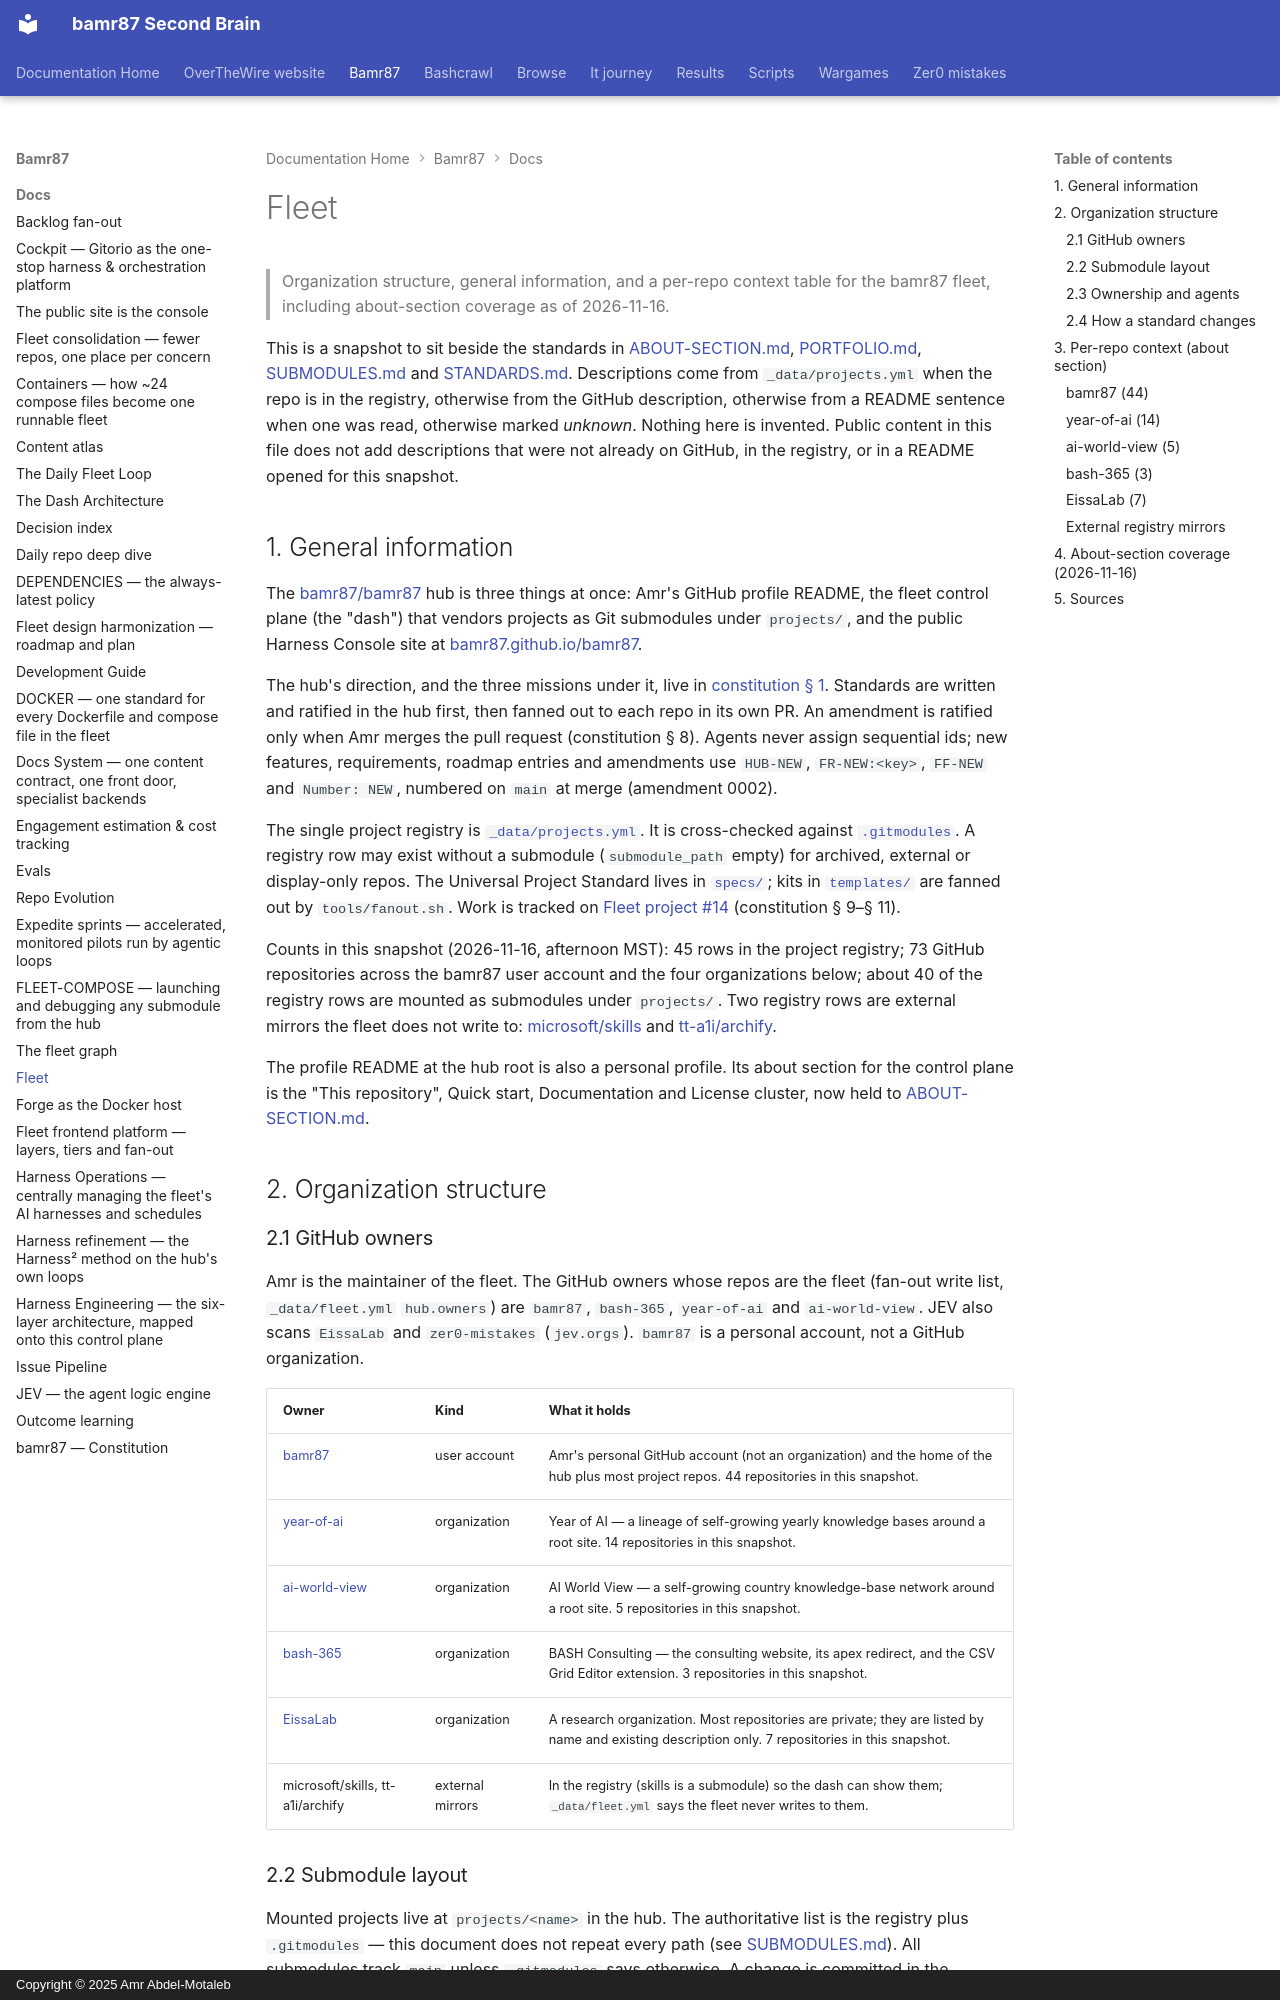

repository: bamr87/README · page: bamr87/docs/FLEET/index.html · generator: mkdocs · copyright: Copyright © 2025 Amr Abdel-Motaleb

---
source_file: docs/FLEET.md
source_repo: bamr87/bamr87
source_url: https://github.com/bamr87/bamr87/blob/main/docs/FLEET.md
title: Fleet
---
# Fleet

> Organization structure, general information, and a per-repo context table for the bamr87 fleet, including about-section coverage as of 2026-11-16.

This is a snapshot to sit beside the standards in [ABOUT-SECTION.md](ABOUT-SECTION.md), [PORTFOLIO.md](PORTFOLIO.md), [SUBMODULES.md](SUBMODULES.md) and [STANDARDS.md](STANDARDS.md). Descriptions come from `_data/projects.yml` when the repo is in the registry, otherwise from the GitHub description, otherwise from a README sentence when one was read, otherwise marked *unknown*. Nothing here is invented. Public content in this file does not add descriptions that were not already on GitHub, in the registry, or in a README opened for this snapshot.

## 1. General information

The [bamr87/bamr87](https://github.com/bamr87/bamr87) hub is three things at once: Amr's GitHub profile README, the fleet control plane (the "dash") that vendors projects as Git submodules under `projects/`, and the public Harness Console site at [bamr87.github.io/bamr87](https://bamr87.github.io/bamr87/).

The hub's direction, and the three missions under it, live in [constitution § 1](constitution.md#1-mission). Standards are written and ratified in the hub first, then fanned out to each repo in its own PR. An amendment is ratified only when Amr merges the pull request (constitution § 8). Agents never assign sequential ids; new features, requirements, roadmap entries and amendments use `HUB-NEW`, `FR-NEW:<key>`, `FF-NEW` and `Number: NEW`, numbered on `main` at merge (amendment 0002).

The single project registry is [`_data/projects.yml`](../_data/projects.yml). It is cross-checked against [`.gitmodules`](../dot-gitmodules). A registry row may exist without a submodule (`submodule_path` empty) for archived, external or display-only repos. The Universal Project Standard lives in [`specs/`](../specs/README.md); kits in [`templates/`](../templates/) are fanned out by `tools/fanout.sh`. Work is tracked on [Fleet project #14](https://github.com/users/bamr87/projects/14) (constitution § 9–§ 11).

Counts in this snapshot (2026-11-16, afternoon MST): 45 rows in the project registry; 73 GitHub repositories across the bamr87 user account and the four organizations below; about 40 of the registry rows are mounted as submodules under `projects/`. Two registry rows are external mirrors the fleet does not write to: [microsoft/skills](https://github.com/microsoft/skills) and [tt-a1i/archify](https://github.com/tt-a1i/archify).

The profile README at the hub root is also a personal profile. Its about section for the control plane is the "This repository", Quick start, Documentation and License cluster, now held to [ABOUT-SECTION.md](ABOUT-SECTION.md).

## 2. Organization structure
